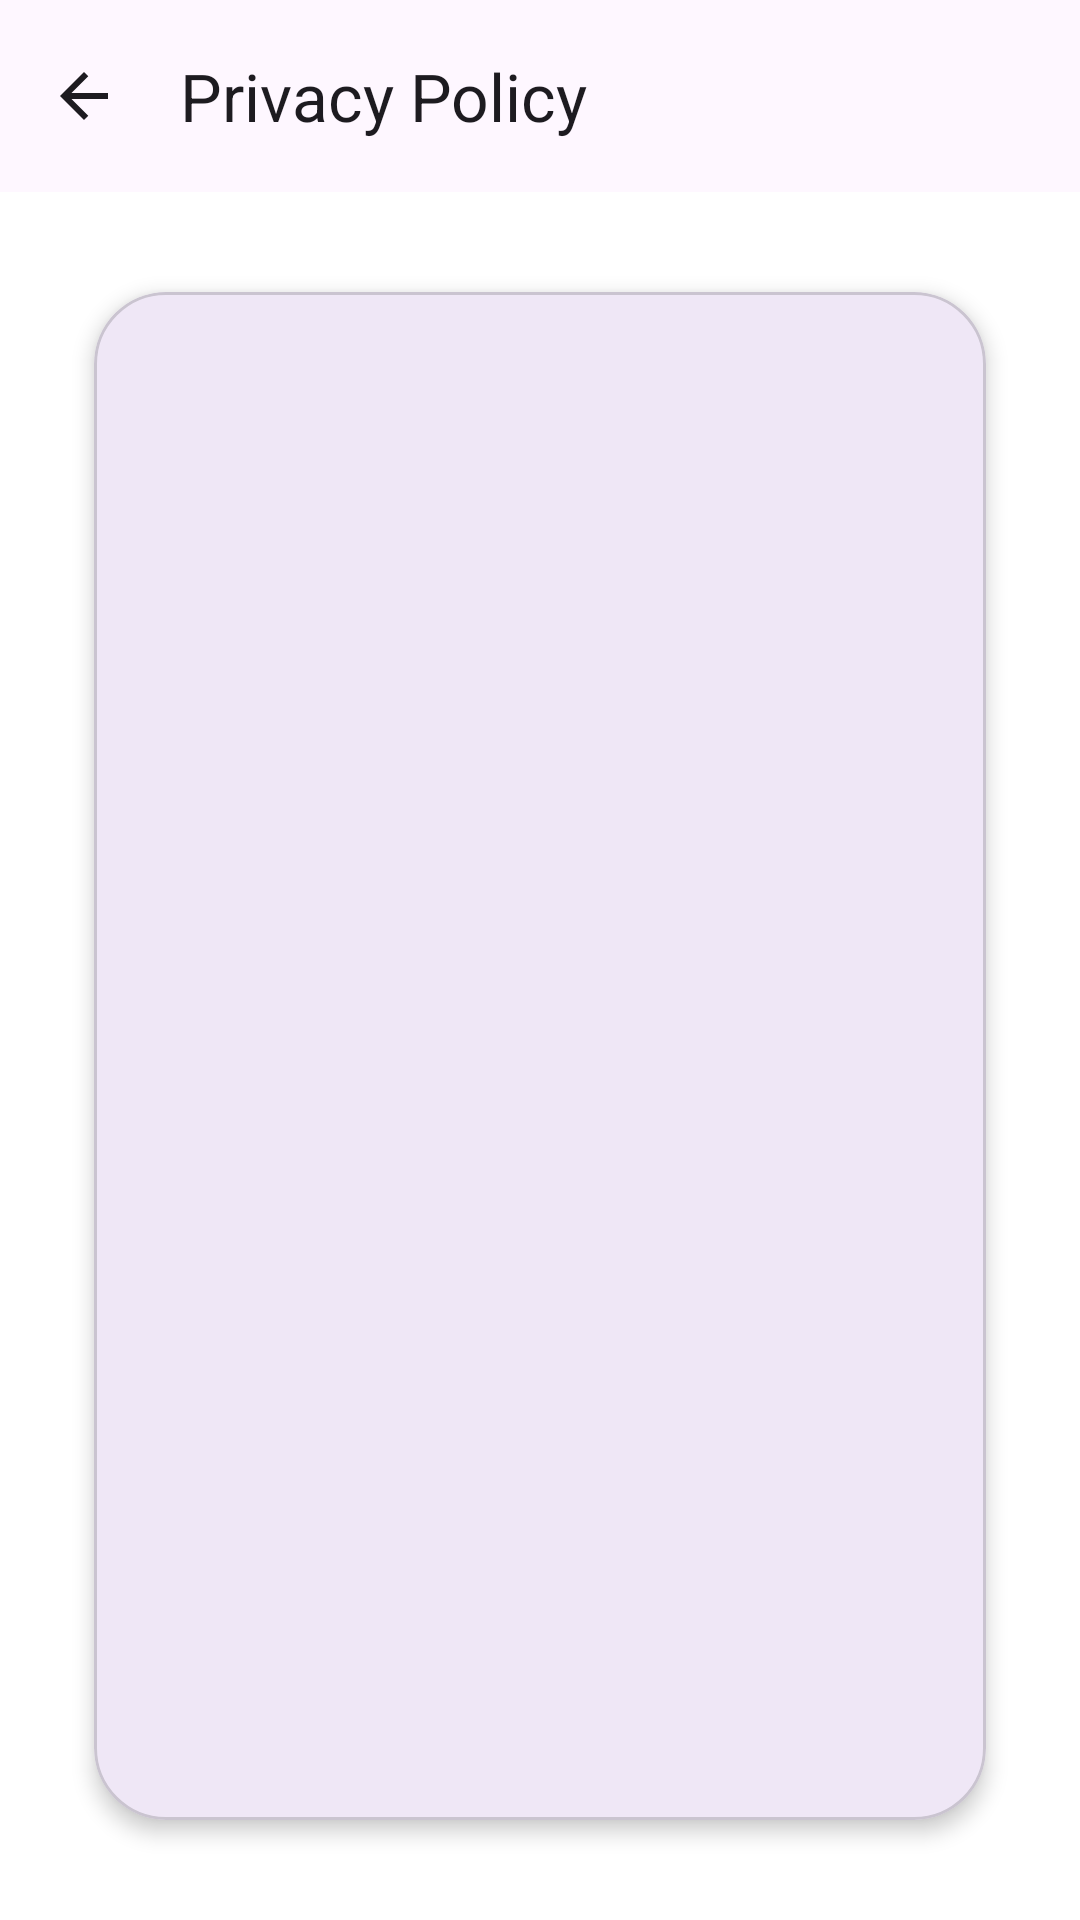

Android layout source for this screen:
<!-- AndroidManifest.xml: application theme AppTheme -->
<!-- res/layout/privacy_policy_screen.xml -->
<?xml version="1.0" encoding="utf-8"?>
<layout xmlns:android="http://schemas.android.com/apk/res/android"
    xmlns:app="http://schemas.android.com/apk/res-auto">

    <data />

    <androidx.coordinatorlayout.widget.CoordinatorLayout
        android:layout_width="match_parent"
        android:layout_height="match_parent"
        android:background="@color/screen_bg">

        <com.google.android.material.appbar.AppBarLayout
            android:layout_width="match_parent"
            android:layout_height="wrap_content"
            android:background="?attr/colorSurface"
            android:fitsSystemWindows="true">

            <com.google.android.material.appbar.MaterialToolbar
                android:id="@+id/toolbar"
                android:layout_width="match_parent"
                android:layout_height="?attr/actionBarSize"
                app:title="@string/privacy_policy"
                app:titleTextColor="?attr/colorOnSurface"
                app:navigationIcon="@drawable/ic_back"
                app:navigationIconTint="?attr/colorOnSurface" />
        </com.google.android.material.appbar.AppBarLayout>

        <androidx.core.widget.NestedScrollView
            android:layout_width="match_parent"
            android:layout_height="match_parent"
            android:fillViewport="true"
            android:padding="16dp"
            app:layout_behavior="@string/appbar_scrolling_view_behavior">

            <com.google.android.material.card.MaterialCardView
                android:layout_width="match_parent"
                android:layout_height="wrap_content"
                android:layout_margin="4dp"
                app:cardCornerRadius="24dp"
                app:cardUseCompatPadding="true"
                app:cardElevation="4dp"
                app:strokeColor="?attr/colorOutlineVariant"
                app:strokeWidth="1dp"
                android:backgroundTint="?attr/colorSurface">

                <TextView
                    android:id="@+id/tvBody"
                    android:layout_width="match_parent"
                    android:layout_height="wrap_content"
                    android:padding="16dp"
                    android:textColor="?attr/colorOnSurface"
                    android:textSize="14sp"
                    android:lineSpacingExtra="2dp"
                    android:textIsSelectable="true" />
            </com.google.android.material.card.MaterialCardView>
        </androidx.core.widget.NestedScrollView>
    </androidx.coordinatorlayout.widget.CoordinatorLayout>
</layout>
<!-- resources referenced by this layout -->
<resources>
  <color name="screen_bg">#FFFFFF</color>
  <!-- drawable ic_back (drawable) -->
  <vector xmlns:android="http://schemas.android.com/apk/res/android" android:autoMirrored="true" android:height="24dp" android:tint="#010902" android:viewportHeight="960" android:viewportWidth="960" android:width="24dp">
        
      <path android:fillColor="@android:color/white" android:pathData="M313,520L537,744L480,800L160,480L480,160L537,216L313,440L800,440L800,520L313,520Z"/>
      
  </vector>
  <string name="privacy_policy">Privacy Policy</string>
  <style name="AppTheme" parent="Theme.Material3.Light.NoActionBar">
          
      </style>
</resources>
